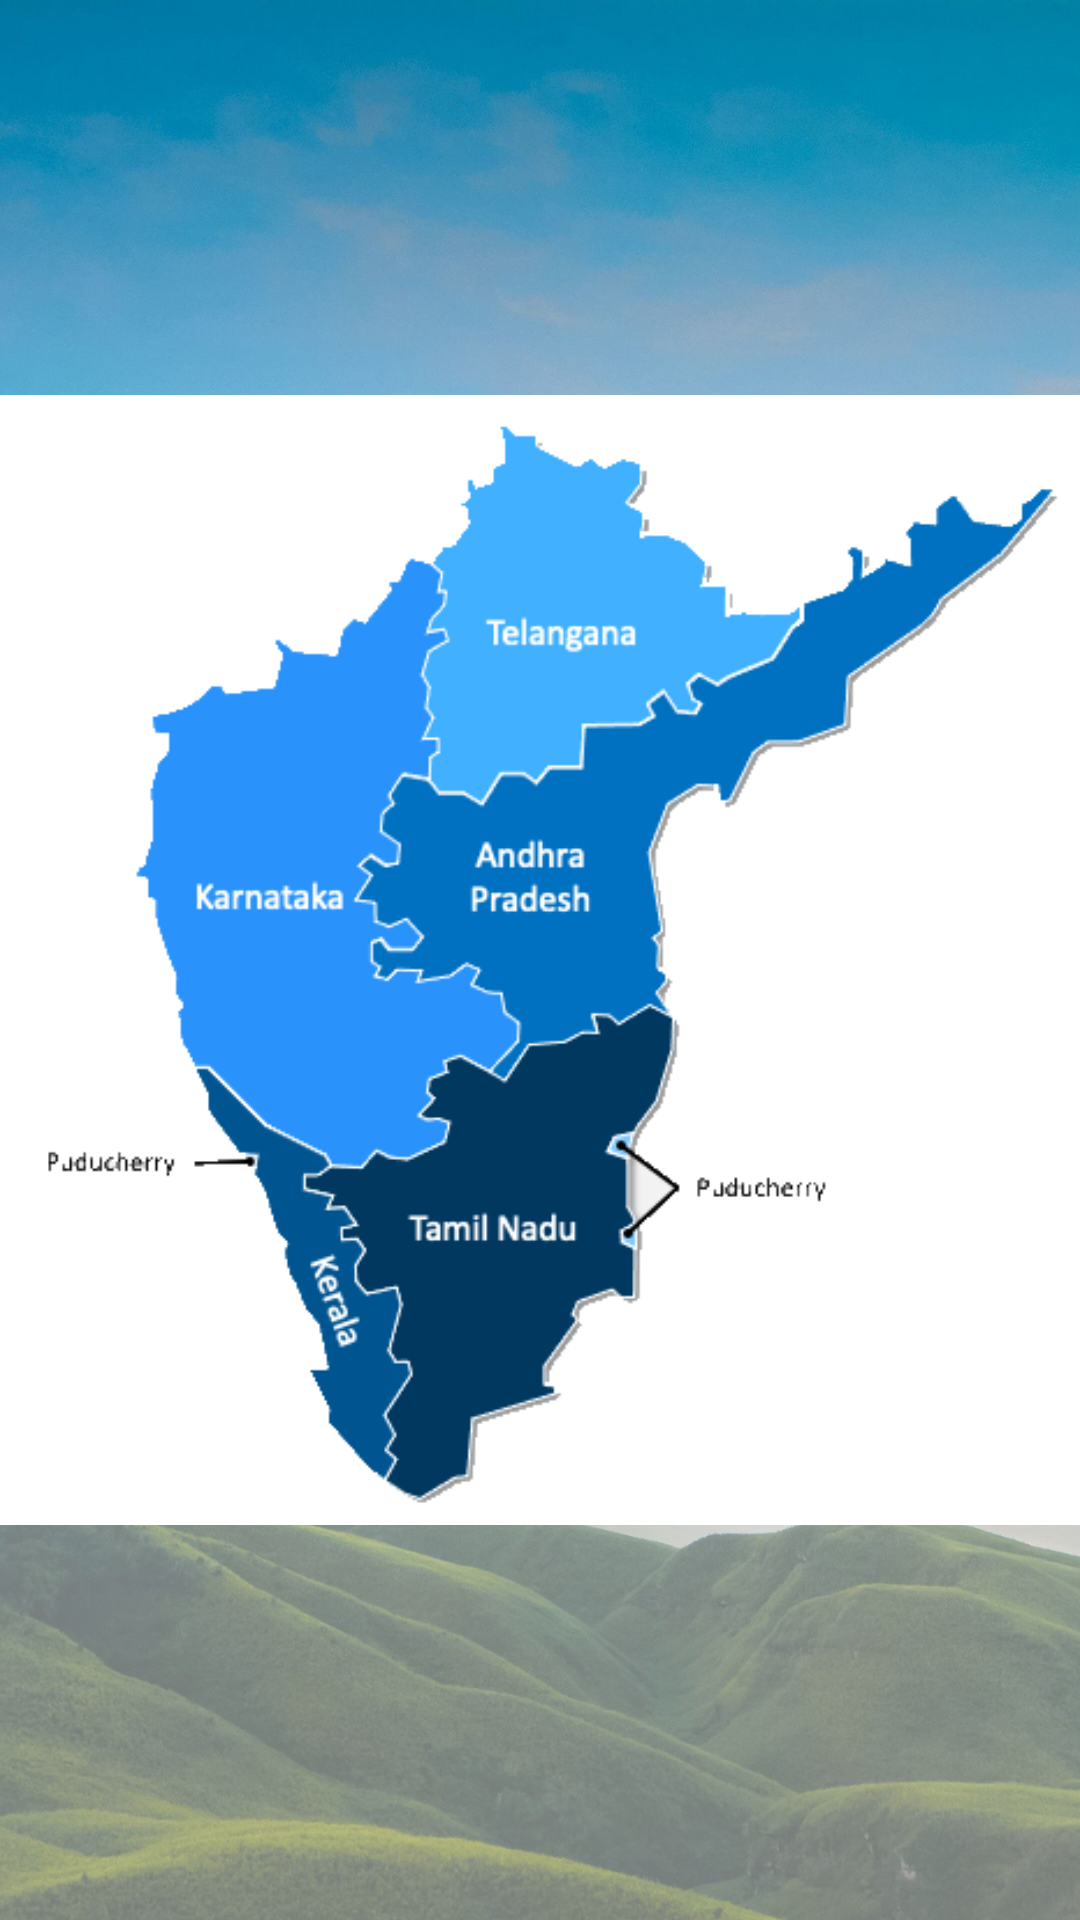

Produce the Android XML layout that renders to this screen, including the resource entries it uses.
<!-- AndroidManifest.xml: application theme Theme.Tribe -->
<!-- res/layout/activity_southindia.xml -->
<?xml version="1.0" encoding="utf-8"?>
<RelativeLayout xmlns:android="http://schemas.android.com/apk/res/android"
xmlns:app="http://schemas.android.com/apk/res-auto"
xmlns:tools="http://schemas.android.com/tools"
android:layout_width="match_parent"
    android:background="@drawable/bg2"
android:layout_height="match_parent"
tools:context=".southindia">

    <ImageView
        android:layout_width="wrap_content"
        android:layout_height="wrap_content"
        android:layout_centerVertical="true"
        android:layout_gravity="center"
        android:src="@drawable/south" />

    <Button
        android:id="@+id/kerala"
        android:layout_width="90dp"
        android:layout_height="100dp"
        android:layout_gravity="center"
        android:layout_marginLeft="70dp"
        android:layout_marginTop="450dp"
        android:background="@android:color/transparent" />

    <Button
        android:id="@+id/tn"
        android:layout_width="120dp"
        android:layout_height="150dp"
        android:layout_gravity="center"
        android:layout_marginLeft="150dp"
        android:layout_marginTop="400dp"
        android:background="@android:color/transparent" />

    <Button
        android:id="@+id/telengana"
        android:layout_width="130dp"
        android:layout_height="167dp"
        android:layout_gravity="center"
        android:layout_marginLeft="150dp"
        android:layout_marginTop="130dp"
        android:background="@android:color/transparent" />

    <Button
        android:id="@+id/andra"
        android:layout_width="200dp"
        android:layout_height="127dp"
        android:layout_gravity="center"
        android:layout_marginLeft="160dp"
        android:layout_marginTop="270dp"
        android:background="@android:color/transparent" />

    <Button
        android:id="@+id/kn"
        android:layout_width="180dp"
        android:layout_height="187dp"
        android:layout_gravity="center"
        android:layout_marginLeft="0dp"
        android:layout_marginTop="250dp"
        android:background="@android:color/transparent" />

</RelativeLayout>
<!-- resources referenced by this layout -->
<resources>
  <!-- drawable bg2: jpg bitmap (drawable-v24, 409730 bytes) -->
  <!-- drawable south: png bitmap (drawable, 16625 bytes) -->
  <style name="Theme.Tribe" parent="Theme.MaterialComponents.DayNight.DarkActionBar">
          
          <item name="colorPrimary">#216400</item>
          <item name="colorPrimaryVariant">@color/purple_700</item>
          
          <item name="colorOnPrimary">@color/white</item>
  
          
          <item name="colorSecondary">@color/teal_200</item>
          <item name="colorSecondaryVariant">@color/teal_700</item>
          <item name="colorOnSecondary">@color/black</item>
          
          <item name="android:statusBarColor" tools:targetApi="l">?attr/colorPrimaryVariant</item>
          
      </style>
  <!-- not gathered from this repository: default colours our renderer supplied (Android Studio template values) -->
  <color name="purple_700">#FF3700B3</color>
  <color name="teal_200">#FF03DAC5</color>
  <color name="teal_700">#FF018786</color>
  <color name="black">#FF000000</color>
  <color name="white">#FFFFFFFF</color>
</resources>
